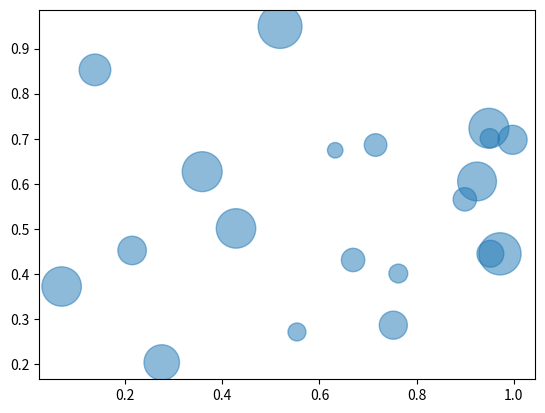

Reproduce this figure in Python.
# libraries
import matplotlib.pyplot as plt
import numpy as np
x = np.random.rand(20)
y = np.random.rand(20)
z = np.random.rand(20)
print(type(x))
plt.scatter(x, y, s=z * 1000, alpha=0.5)
plt.show()
